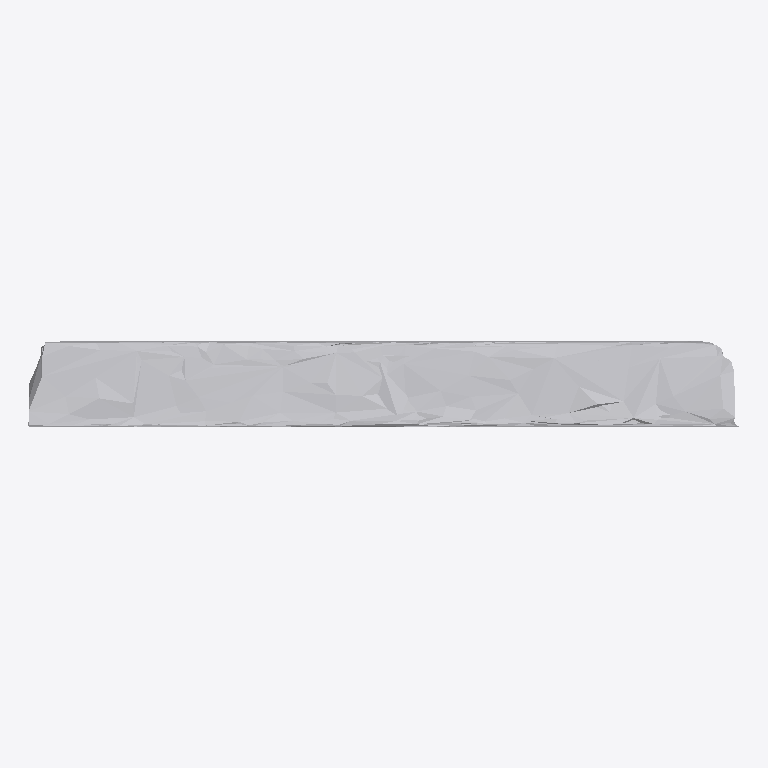
Plan cut of the same IFC building model at storey 'Ground Floor' (level 0.00 m, cut at 1.40 m), seen from above with north up, elements coloured by IFC class: 1 other element (light grey). No cut surface shows.
Extent 1.0 m × 0.1 m × 1.0 m (x, y, z). Storeys (1): Ground Floor at 0.00 m. Elements (1): 1 IfcFurniture.

HEADER;
FILE_DESCRIPTION(('ViewDefinition [CoordinationView]'),'2;1');
FILE_NAME('','2026-07-12T07:56:48',(''),(''),'IfcOpenShell 0.8.0','IfcOpenShell 0.8.0','');
FILE_SCHEMA(('IFC4'));
ENDSEC;
DATA;
#17=IFCPROJECT('3SH2A03R5FAgtqG7NFaFTa',#5,'Office Project',$,$,$,$,(#15),#10);
#20=IFCSITE('00pCYXEX15IvItVTlBdW0F',#5,'Site',$,$,#19,$,$,.ELEMENT.,$,$,$,$,$);
#22=IFCBUILDING('3LO9iEXmnEJfWMlz12e_jF',#5,'Building',$,$,#21,$,$,.ELEMENT.,$,$,$);
#24=IFCBUILDINGSTOREY('0wkssiiQL6ruRLjc8718gP',#5,'Ground Floor',$,$,#23,$,$,.ELEMENT.,0.0);
#35=IFCFURNITURE('00g$92jT95kg0wdNNIMaFT',#5,'list06_monitor',$,$,#34,#31,$,$);
ENDSEC;
